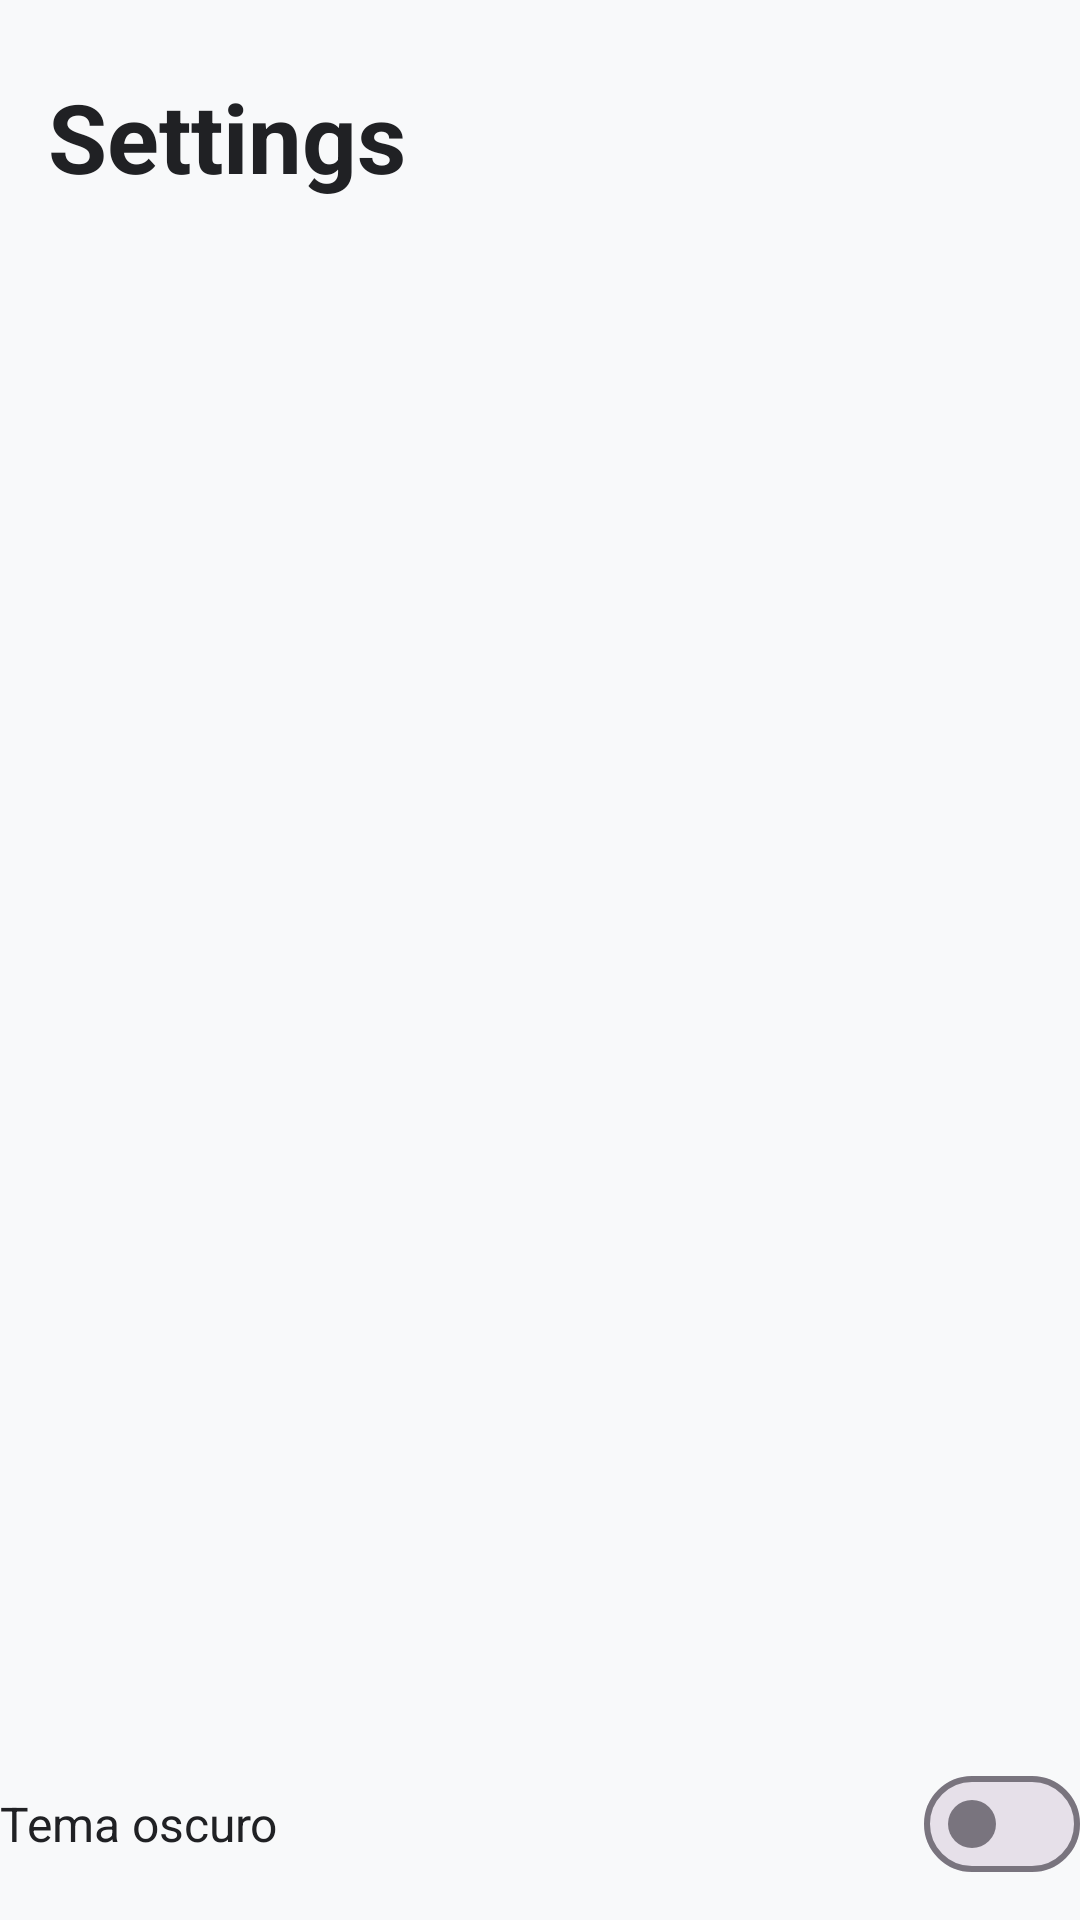

Reconstruct the res/layout file that produces this screen, plus the resources it refers to.
<!-- AndroidManifest.xml: application theme Theme.Contactos -->
<!-- res/layout/frag_settings.xml -->
<?xml version="1.0" encoding="utf-8"?>
<androidx.constraintlayout.widget.ConstraintLayout xmlns:android="http://schemas.android.com/apk/res/android"
    xmlns:app="http://schemas.android.com/apk/res-auto"
    xmlns:tools="http://schemas.android.com/tools"
    android:layout_width="match_parent"
    android:layout_height="match_parent"
    android:background="?attr/colorSurface"
    tools:context=".ui.FragSettings">

    <TextView
        android:id="@+id/tv_title"
        android:layout_width="match_parent"
        android:layout_height="68dp"
        android:paddingHorizontal="16dp"
        android:paddingTop="24dp"
        android:text="@string/settings"
        android:textAppearance="?attr/textAppearanceHeadlineLarge"
        android:textColor="?attr/colorOnSurface"
        android:textStyle="bold"

        app:layout_constraintStart_toStartOf="parent"
        app:layout_constraintTop_toTopOf="parent" />

    <LinearLayout
        android:id="@+id/linearLayout3"
        android:layout_width="match_parent"
        android:layout_height="wrap_content"
        android:orientation="vertical"
        android:padding="16dp"
        app:layout_constraintBottom_toBottomOf="parent"
        app:layout_constraintTop_toBottomOf="@+id/tv_title">

    </LinearLayout>

    <LinearLayout
        android:id="@+id/linearLayout4"
        android:layout_width="match_parent"
        android:layout_height="wrap_content"
        android:gravity="center_vertical"
        android:orientation="horizontal"
        android:paddingTop="8dp"
        android:paddingBottom="8dp"
        app:layout_constraintBottom_toBottomOf="parent"
        tools:layout_editor_absoluteX="16dp">

        <TextView
            android:id="@+id/themeLabel"
            android:layout_width="0dp"
            android:layout_height="wrap_content"
            android:layout_weight="1"
            android:text="Tema oscuro"
            android:textColor="?attr/colorOnSurface"
            android:textSize="16sp" />

        <com.google.android.material.materialswitch.MaterialSwitch
            android:id="@+id/switchTheme"
            android:layout_width="wrap_content"
            android:layout_height="wrap_content"
            app:useMaterialThemeColors="true" />

    </LinearLayout>

</androidx.constraintlayout.widget.ConstraintLayout>
<!-- resources referenced by this layout -->
<resources>
  <string name="settings">Settings\n</string>
  <style name="Theme.Contactos" parent="Theme.Material3.DayNight.NoActionBar">
  
  
          <item name="colorPrimary">@color/md_theme_light_primary</item>
          <item name="colorOnPrimary">@color/md_theme_light_onPrimary</item>
  
          <item name="android:colorBackground">@color/md_theme_light_background</item>
          <item name="colorOnBackground">@color/md_theme_light_onBackground</item>
  
          <item name="colorSurface">@color/md_theme_light_surface</item>
          <item name="colorOnSurface">@color/md_theme_light_onSurface</item>
  
          
          <item name="colorSecondaryContainer">@color/nav_pill_background</item>
          <item name="colorSurfaceContainerHigh">@color/md_theme_light_surfaceContainerHigh</item>
  
  
  
      </style>
  <color name="md_theme_light_primary">@color/brand_primary</color>
  <color name="md_theme_light_onPrimary">#FFFFFF</color>
  <color name="md_theme_light_background">#F8F9FA</color>
  <color name="md_theme_light_onBackground">#202124</color>
  <color name="md_theme_light_surface">#F8F9FA</color>
  <color name="md_theme_light_onSurface">#202124</color>
  <color name="nav_pill_background">#FFDAD6</color>
  <color name="md_theme_light_surfaceContainerHigh">#ECE6F0</color>
  <color name="brand_primary">#E53935</color>
</resources>
